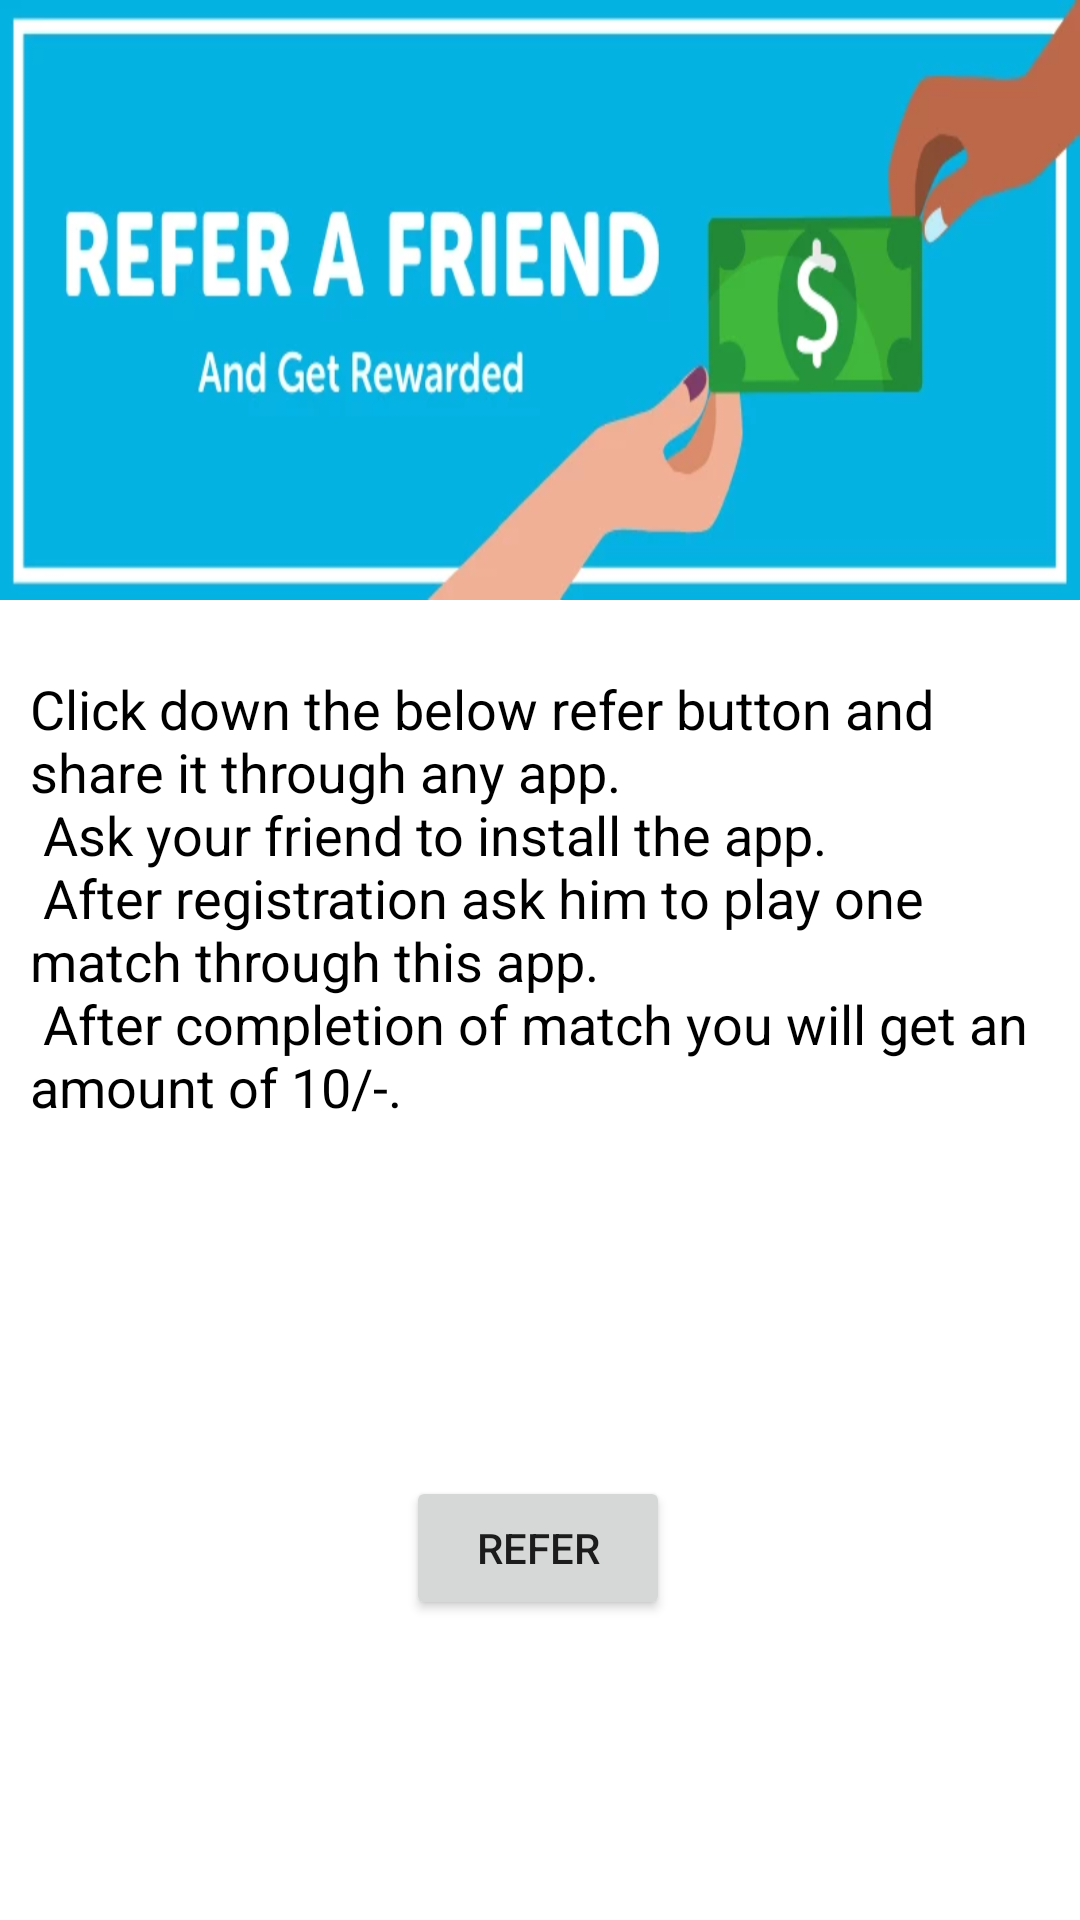

Write the Android layout XML for this screen, with the resource values it uses.
<!-- AndroidManifest.xml: application theme AppTheme -->
<!-- res/layout/fragment_refer.xml -->
<?xml version="1.0" encoding="utf-8"?>
<androidx.constraintlayout.widget.ConstraintLayout xmlns:android="http://schemas.android.com/apk/res/android"
    xmlns:app="http://schemas.android.com/apk/res-auto"
    xmlns:tools="http://schemas.android.com/tools"
    android:layout_width="match_parent"
    android:layout_height="match_parent"
    android:id="@+id/layout"
    tools:context=".ui.Refer">

    <ImageView
        android:id="@+id/imageView3"
        android:layout_width="match_parent"
        android:layout_height="200dp"
        android:background="@drawable/referafriend"
        app:layout_constraintEnd_toEndOf="parent"
        app:layout_constraintHorizontal_bias="0.0"
        app:layout_constraintStart_toStartOf="parent"
        app:layout_constraintTop_toTopOf="parent" />

    <TextView
        android:id="@+id/rules"
        android:layout_width="match_parent"
        android:layout_height="wrap_content"
        android:textColor="@android:color/black"
        android:layout_marginTop="24dp"
        android:textSize="18sp"
        android:gravity="start"
        android:layout_marginStart="10dp"
        android:maxWidth="350dp"
        android:text="@string/refer_instructions"
        app:layout_constraintEnd_toEndOf="parent"
        app:layout_constraintHorizontal_bias="0.0"
        app:layout_constraintStart_toStartOf="parent"
        app:layout_constraintTop_toBottomOf="@+id/imageView3" />

    <Button
        android:id="@+id/refer"
        android:layout_width="wrap_content"
        android:layout_height="wrap_content"
        android:layout_marginBottom="100dp"
        android:text="Refer"
        app:layout_constraintBottom_toBottomOf="parent"
        app:layout_constraintEnd_toEndOf="parent"
        app:layout_constraintHorizontal_bias="0.498"
        app:layout_constraintStart_toStartOf="parent"
        app:layout_constraintTop_toBottomOf="@+id/rules"
        app:layout_constraintVertical_bias="1.0" />

</androidx.constraintlayout.widget.ConstraintLayout>
<!-- resources referenced by this layout -->
<resources>
  <!-- drawable referafriend: jpg bitmap (drawable, 14978 bytes) -->
  <string name="refer_instructions">
  
  
               Click down the below refer button and share it through any app.\n
               Ask your friend to install the app.\n
              After registration ask him to play one match through this app.\n
               After completion of match you will get an amount of 10/-.\n
  
  
  
      </string>
  <style name="AppTheme" parent="Theme.MaterialComponents.Light">
          
          <item name="colorPrimary">@color/colorPrimary</item>
          <item name="colorPrimaryDark">@color/colorPrimaryDark</item>
          <item name="colorAccent">@color/colorAccent</item>
          <item name="bottomSheetDialogTheme">@style/CustomBottomSheetDialog</item>
          <item name="android:windowBackground">@android:color/white</item>
          <item name="android:windowAllowEnterTransitionOverlap">true</item>
      </style>
  <color name="colorPrimary">#1c2e4a </color>
  <color name="colorPrimaryDark">#E76079</color>
  <color name="colorAccent">#001467</color>
  <style name="CustomBottomSheetDialog" parent="@style/ThemeOverlay.MaterialComponents.BottomSheetDialog">
          <item name="bottomSheetStyle">@style/CustomBottomSheet</item>
      </style>
  <style name="CustomBottomSheet" parent="Widget.MaterialComponents.BottomSheet">
          <item name="shapeAppearanceOverlay">@style/CustomShapeAppearanceBottomSheetDialog</item>
      </style>
  <style name="CustomShapeAppearanceBottomSheetDialog" parent="">
          <item name="cornerFamily">rounded</item>
          <item name="cornerSizeTopRight">16dp</item>
          <item name="cornerSizeTopLeft">16dp</item>
          <item name="cornerSizeBottomRight">0dp</item>
          <item name="cornerSizeBottomLeft">0dp</item>
          <item name="android:layout_height">200dp</item>
      </style>
</resources>
